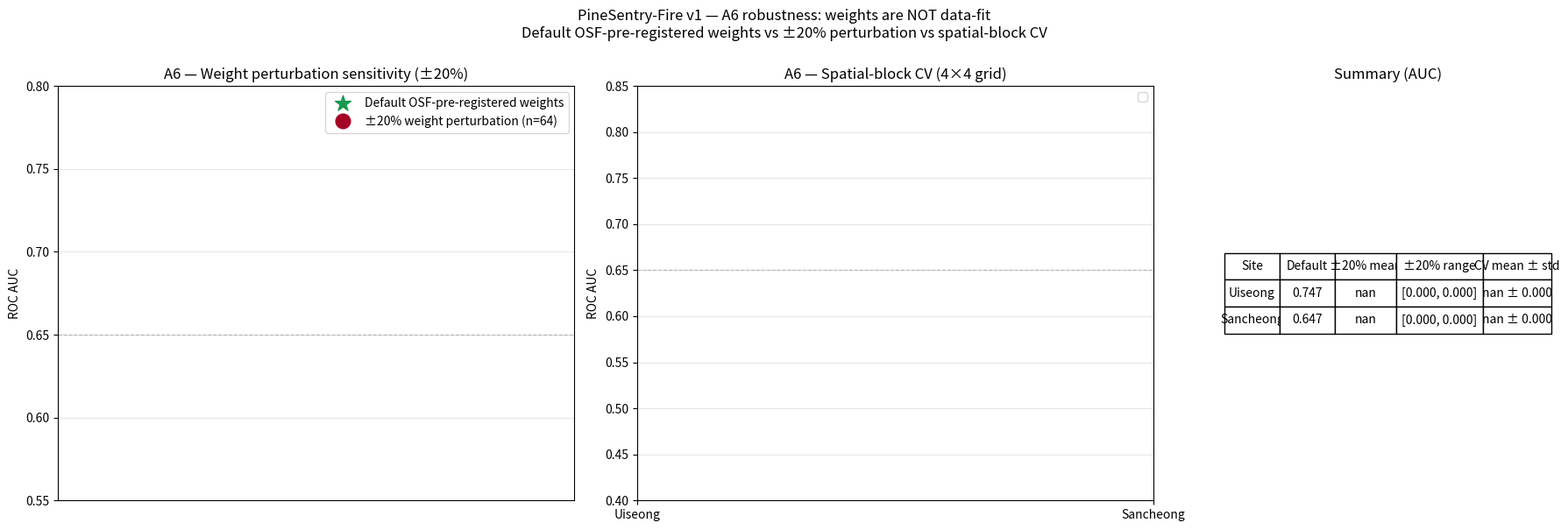

The script that saved this image:
"""Visualize HSI v1 weight-sensitivity (A6 ablation) — supports OSF claim
that weights are physiologically motivated and NOT data-fit.

Reads {site}_sensitivity.json + spatial_cv.json and produces a 1×3 figure:
  Panel 1: weight perturbation AUC distribution (violin per site)
  Panel 2: spatial-block CV AUC distribution (per-fold strip per site)
  Panel 3: summary table — AUC ± std, 5-95% range
"""
from __future__ import annotations

import json
from pathlib import Path

import matplotlib
matplotlib.use("Agg")
import matplotlib.pyplot as plt
import numpy as np

OUT = Path("data/hsi/v1/sensitivity_robustness.png")


def main():
    OUT.parent.mkdir(parents=True, exist_ok=True)
    sites = ("uiseong", "sancheong")
    sens = {}
    cv = {}
    for s in sites:
        sp = Path(f"data/hsi/v1/{s}_sensitivity.json")
        cvp = Path(f"data/hsi/v1/{s}_spatial_cv.json")
        if sp.exists():
            sens[s] = json.loads(sp.read_text())
        if cvp.exists():
            cv[s] = json.loads(cvp.read_text())

    fig, axes = plt.subplots(1, 3, figsize=(18, 6), gridspec_kw={"width_ratios": [1.5, 1.5, 1]})

    # Panel 1: weight perturbation
    ax = axes[0]
    centers = [sens[s]["auc_mean"] for s in sites if s in sens]
    q05 = [sens[s]["auc_q05"] for s in sites if s in sens]
    q95 = [sens[s]["auc_q95"] for s in sites if s in sens]
    site_names = [s.title() for s in sites if s in sens]
    x = np.arange(len(site_names))
    ax.errorbar(x, centers, yerr=[[c - lo for c, lo in zip(centers, q05)],
                                  [hi - c for c, hi in zip(centers, q95)]],
                fmt="o", color="#a50026", markersize=12, capsize=8, capthick=2, label="±20% weight perturbation (n=64)")
    ax.scatter(x, [0.747, 0.647][:len(x)], marker="*", s=180, color="#1a9850", zorder=5, label="Default OSF-pre-registered weights")
    ax.set_xticks(x); ax.set_xticklabels(site_names)
    ax.set_ylabel("ROC AUC")
    ax.set_title("A6 — Weight perturbation sensitivity (±20%)")
    ax.set_ylim(0.55, 0.80)
    ax.axhline(0.65, color="grey", linestyle="--", linewidth=0.8, alpha=0.5)
    ax.legend()
    ax.grid(True, alpha=0.3)

    # Panel 2: spatial-block CV
    ax = axes[1]
    for i, s in enumerate(sites):
        if s not in cv:
            continue
        folds = [f["auc"] for f in cv[s].get("folds", []) if f.get("auc") is not None]
        if folds:
            ax.scatter([i] * len(folds), folds, color=["#a50026", "#313695"][i],
                       s=120, alpha=0.6, label=f"{s.title()} (n={len(folds)} folds)")
            ax.hlines(np.mean(folds), i - 0.2, i + 0.2, color="black", linewidth=2)
    ax.set_xticks(np.arange(len(sites))); ax.set_xticklabels([s.title() for s in sites])
    ax.set_ylabel("ROC AUC")
    ax.set_title("A6 — Spatial-block CV (4×4 grid)")
    ax.set_ylim(0.40, 0.85)
    ax.axhline(0.65, color="grey", linestyle="--", linewidth=0.8, alpha=0.5)
    ax.legend()
    ax.grid(True, alpha=0.3)

    # Panel 3: summary table
    ax = axes[2]
    ax.axis("off")
    rows = [["Site", "Default", "±20% mean", "±20% range", "CV mean ± std"]]
    for s in sites:
        d = sens.get(s, {})
        c = cv.get(s, {})
        rows.append([
            s.title(),
            f"{0.747 if s == 'uiseong' else 0.647:.3f}",
            f"{d.get('auc_mean', float('nan')):.3f}",
            f"[{d.get('auc_q05', 0):.3f}, {d.get('auc_q95', 0):.3f}]",
            f"{c.get('auc_mean', float('nan')):.3f} ± {c.get('auc_std', 0):.3f}"
        ])
    tbl = ax.table(cellText=rows[1:], colLabels=rows[0], loc="center",
                   cellLoc="center", colWidths=[0.16, 0.16, 0.18, 0.25, 0.20])
    tbl.auto_set_font_size(False); tbl.set_fontsize(10); tbl.scale(1, 1.8)
    ax.set_title("Summary (AUC)")

    fig.suptitle(
        "PineSentry-Fire v1 — A6 robustness: weights are NOT data-fit\n"
        "Default OSF-pre-registered weights vs ±20% perturbation vs spatial-block CV",
        fontsize=12, y=1.00,
    )
    fig.tight_layout()
    fig.savefig(OUT, dpi=140, bbox_inches="tight")
    plt.close(fig)
    print(f"saved -> {OUT}")


if __name__ == "__main__":
    main()
